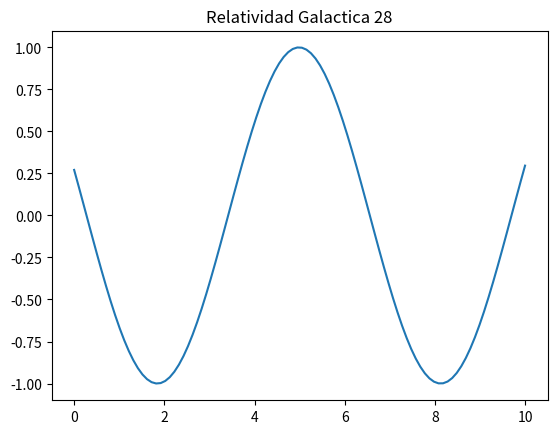

Source code (Python):
import numpy as np
import matplotlib.pyplot as plt

x = np.linspace(0, 10, 100)
y = np.sin(x + 28)
plt.plot(x, y)
plt.title("Relatividad Galactica 28")
